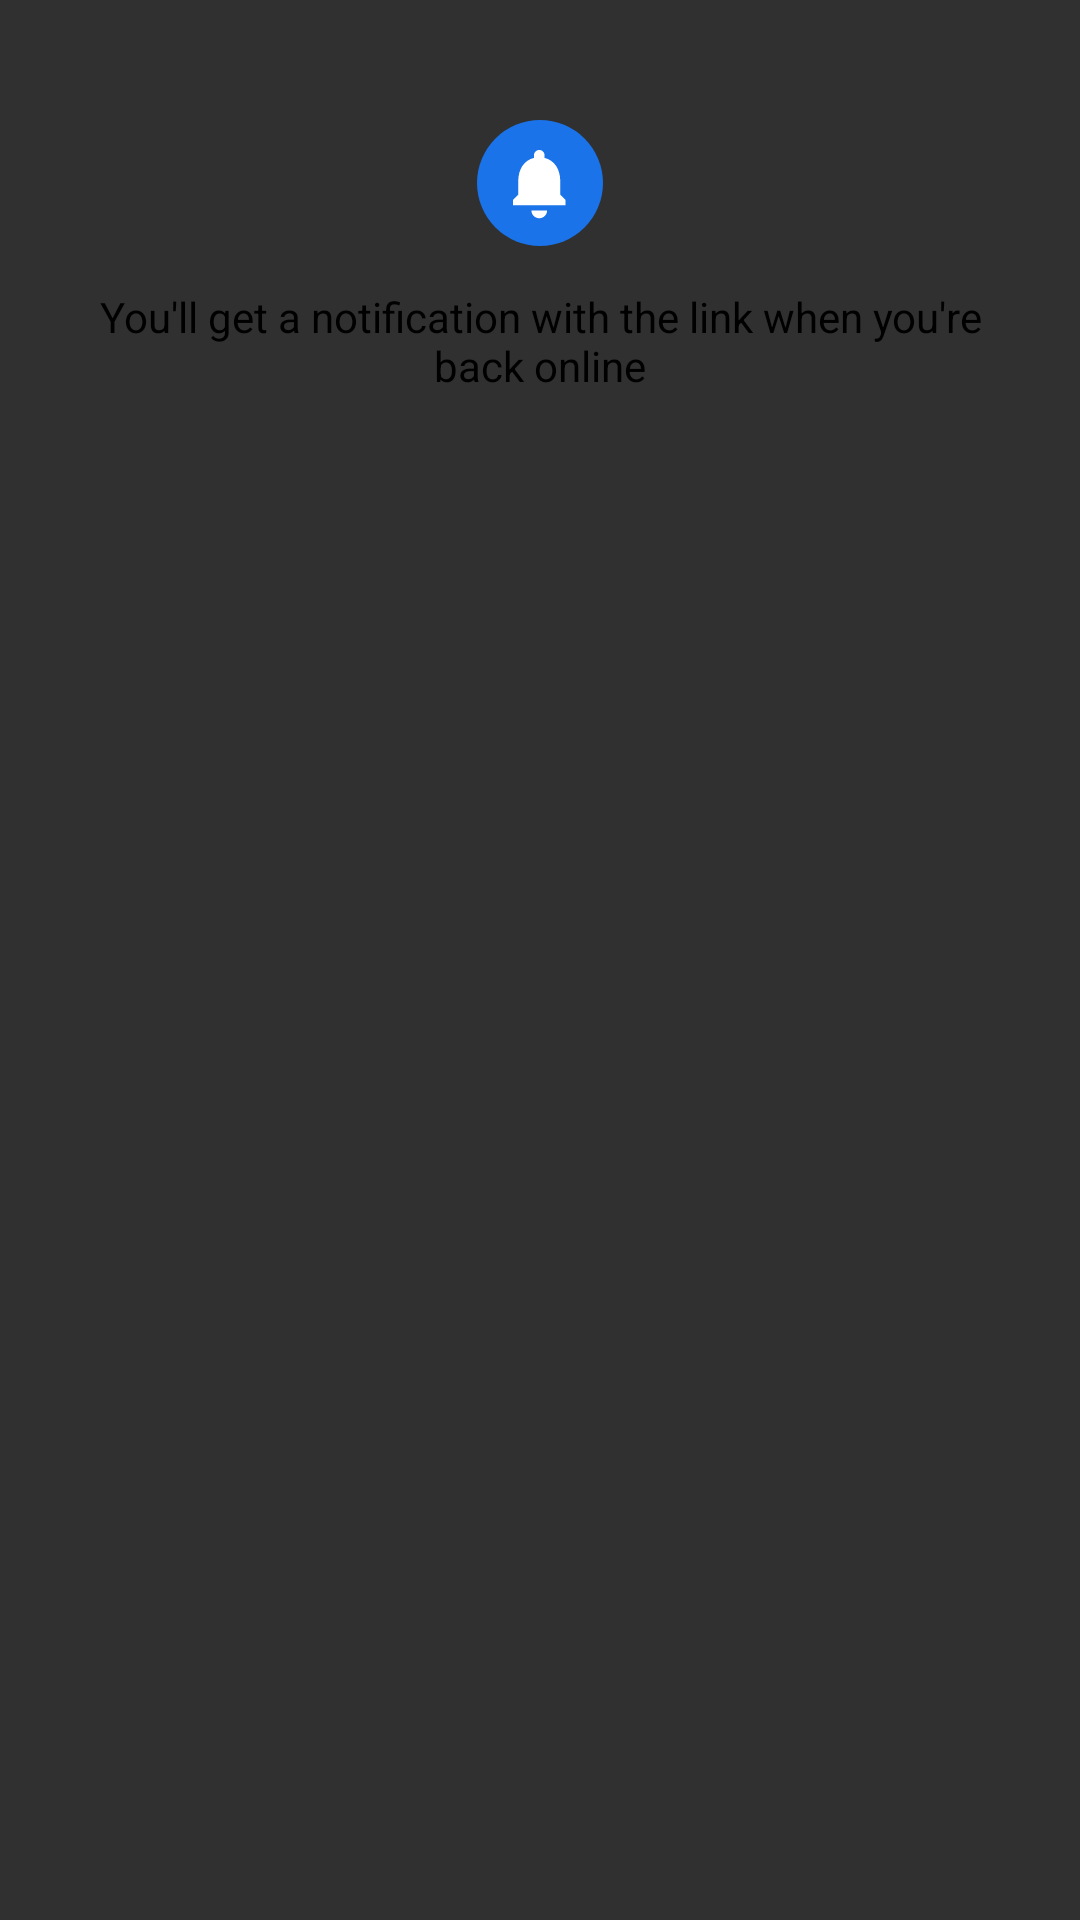

Produce the Android XML layout that renders to this screen, including the resource entries it uses.
<!-- AndroidManifest.xml: application theme AppTheme -->
<!-- res/layout/offline_ads_dialog.xml -->
<?xml version="1.0" encoding="utf-8"?>
<LinearLayout android:orientation="vertical" android:background="@drawable/offline_dialog_background" android:paddingLeft="24.0dip" android:paddingTop="40.0dip" android:paddingRight="24.0dip" android:paddingBottom="40.0dip" android:layout_width="fill_parent" android:layout_height="wrap_content" android:filterTouchesWhenObscured="true"
  xmlns:android="http://schemas.android.com/apk/res/android">
    <ImageView android:layout_gravity="center" android:id="@id/offline_dialog_image" android:layout_width="42.0dip" android:layout_height="42.0dip" android:src="@drawable/offline_dialog_default_icon_42dp" android:scaleType="centerInside" android:contentDescription="@string/offline_dialog_image_description" />
    <LinearLayout android:orientation="vertical" android:paddingTop="14.0dip" android:layout_width="fill_parent" android:layout_height="wrap_content">
        <TextView android:textColor="@android:color/black" android:gravity="center" android:id="@id/offline_dialog_text" android:layout_width="fill_parent" android:layout_height="wrap_content" android:text="@string/offline_dialog_text" />
        <TextView android:textColor="@android:color/darker_gray" android:gravity="center" android:id="@id/offline_dialog_advertiser_name" android:paddingTop="12.0dip" android:visibility="gone" android:layout_width="fill_parent" android:layout_height="wrap_content" android:text="" />
    </LinearLayout>
</LinearLayout>
<!-- resources referenced by this layout -->
<resources>
  <!-- drawable offline_dialog_default_icon_42dp (drawable) -->
  <?xml version="1.0" encoding="utf-8"?>
  <vector android:height="42.0dip" android:width="42.0dip" android:autoMirrored="true" android:viewportWidth="42.0" android:viewportHeight="42.0"
    xmlns:android="http://schemas.android.com/apk/res/android">
      <path android:fillColor="#ff1a73e8" android:pathData="M21,21m-21,0a21,21 0,1 1,42 0a21,21 0,1 1,-42 0" />
      <path android:fillColor="#ffffffff" android:pathData="M12,26.625L12,28.375L29.5,28.375L29.5,26.625L27.75,24.875L27.75,20.307C27.75,16.615 25.948,13.448 22.5,12.625L22.5,11.75C22.5,10.753 21.748,10 20.75,10C19.752,10 19,10.753 19,11.75L19,12.625C15.552,13.448 13.75,16.597 13.75,20.307L13.75,24.875L12,26.625Z" />
      <path android:fillColor="#ffffffff" android:pathData="M18.125,30.125C18.125,31.577 19.298,32.75 20.75,32.75C22.202,32.75 23.375,31.577 23.375,30.125L18.125,30.125Z" />
  </vector>
  <string name="offline_dialog_image_description">Icon</string>
  <string name="offline_dialog_text">"You'll get a notification with the link when you're back online"</string>
  <style name="AppTheme" parent="@android:style/Theme.Material.NoActionBar.Fullscreen">
          <item name="android:colorPrimary">@color/colorPrimary</item>
          <item name="android:colorPrimaryDark">@color/colorPrimaryDark</item>
          <item name="android:colorAccent">@color/accent</item>
      </style>
  <color name="colorPrimary">#ff135566</color>
  <color name="colorPrimaryDark">#ff0d3b47</color>
  <color name="accent">#ff009688</color>
</resources>
